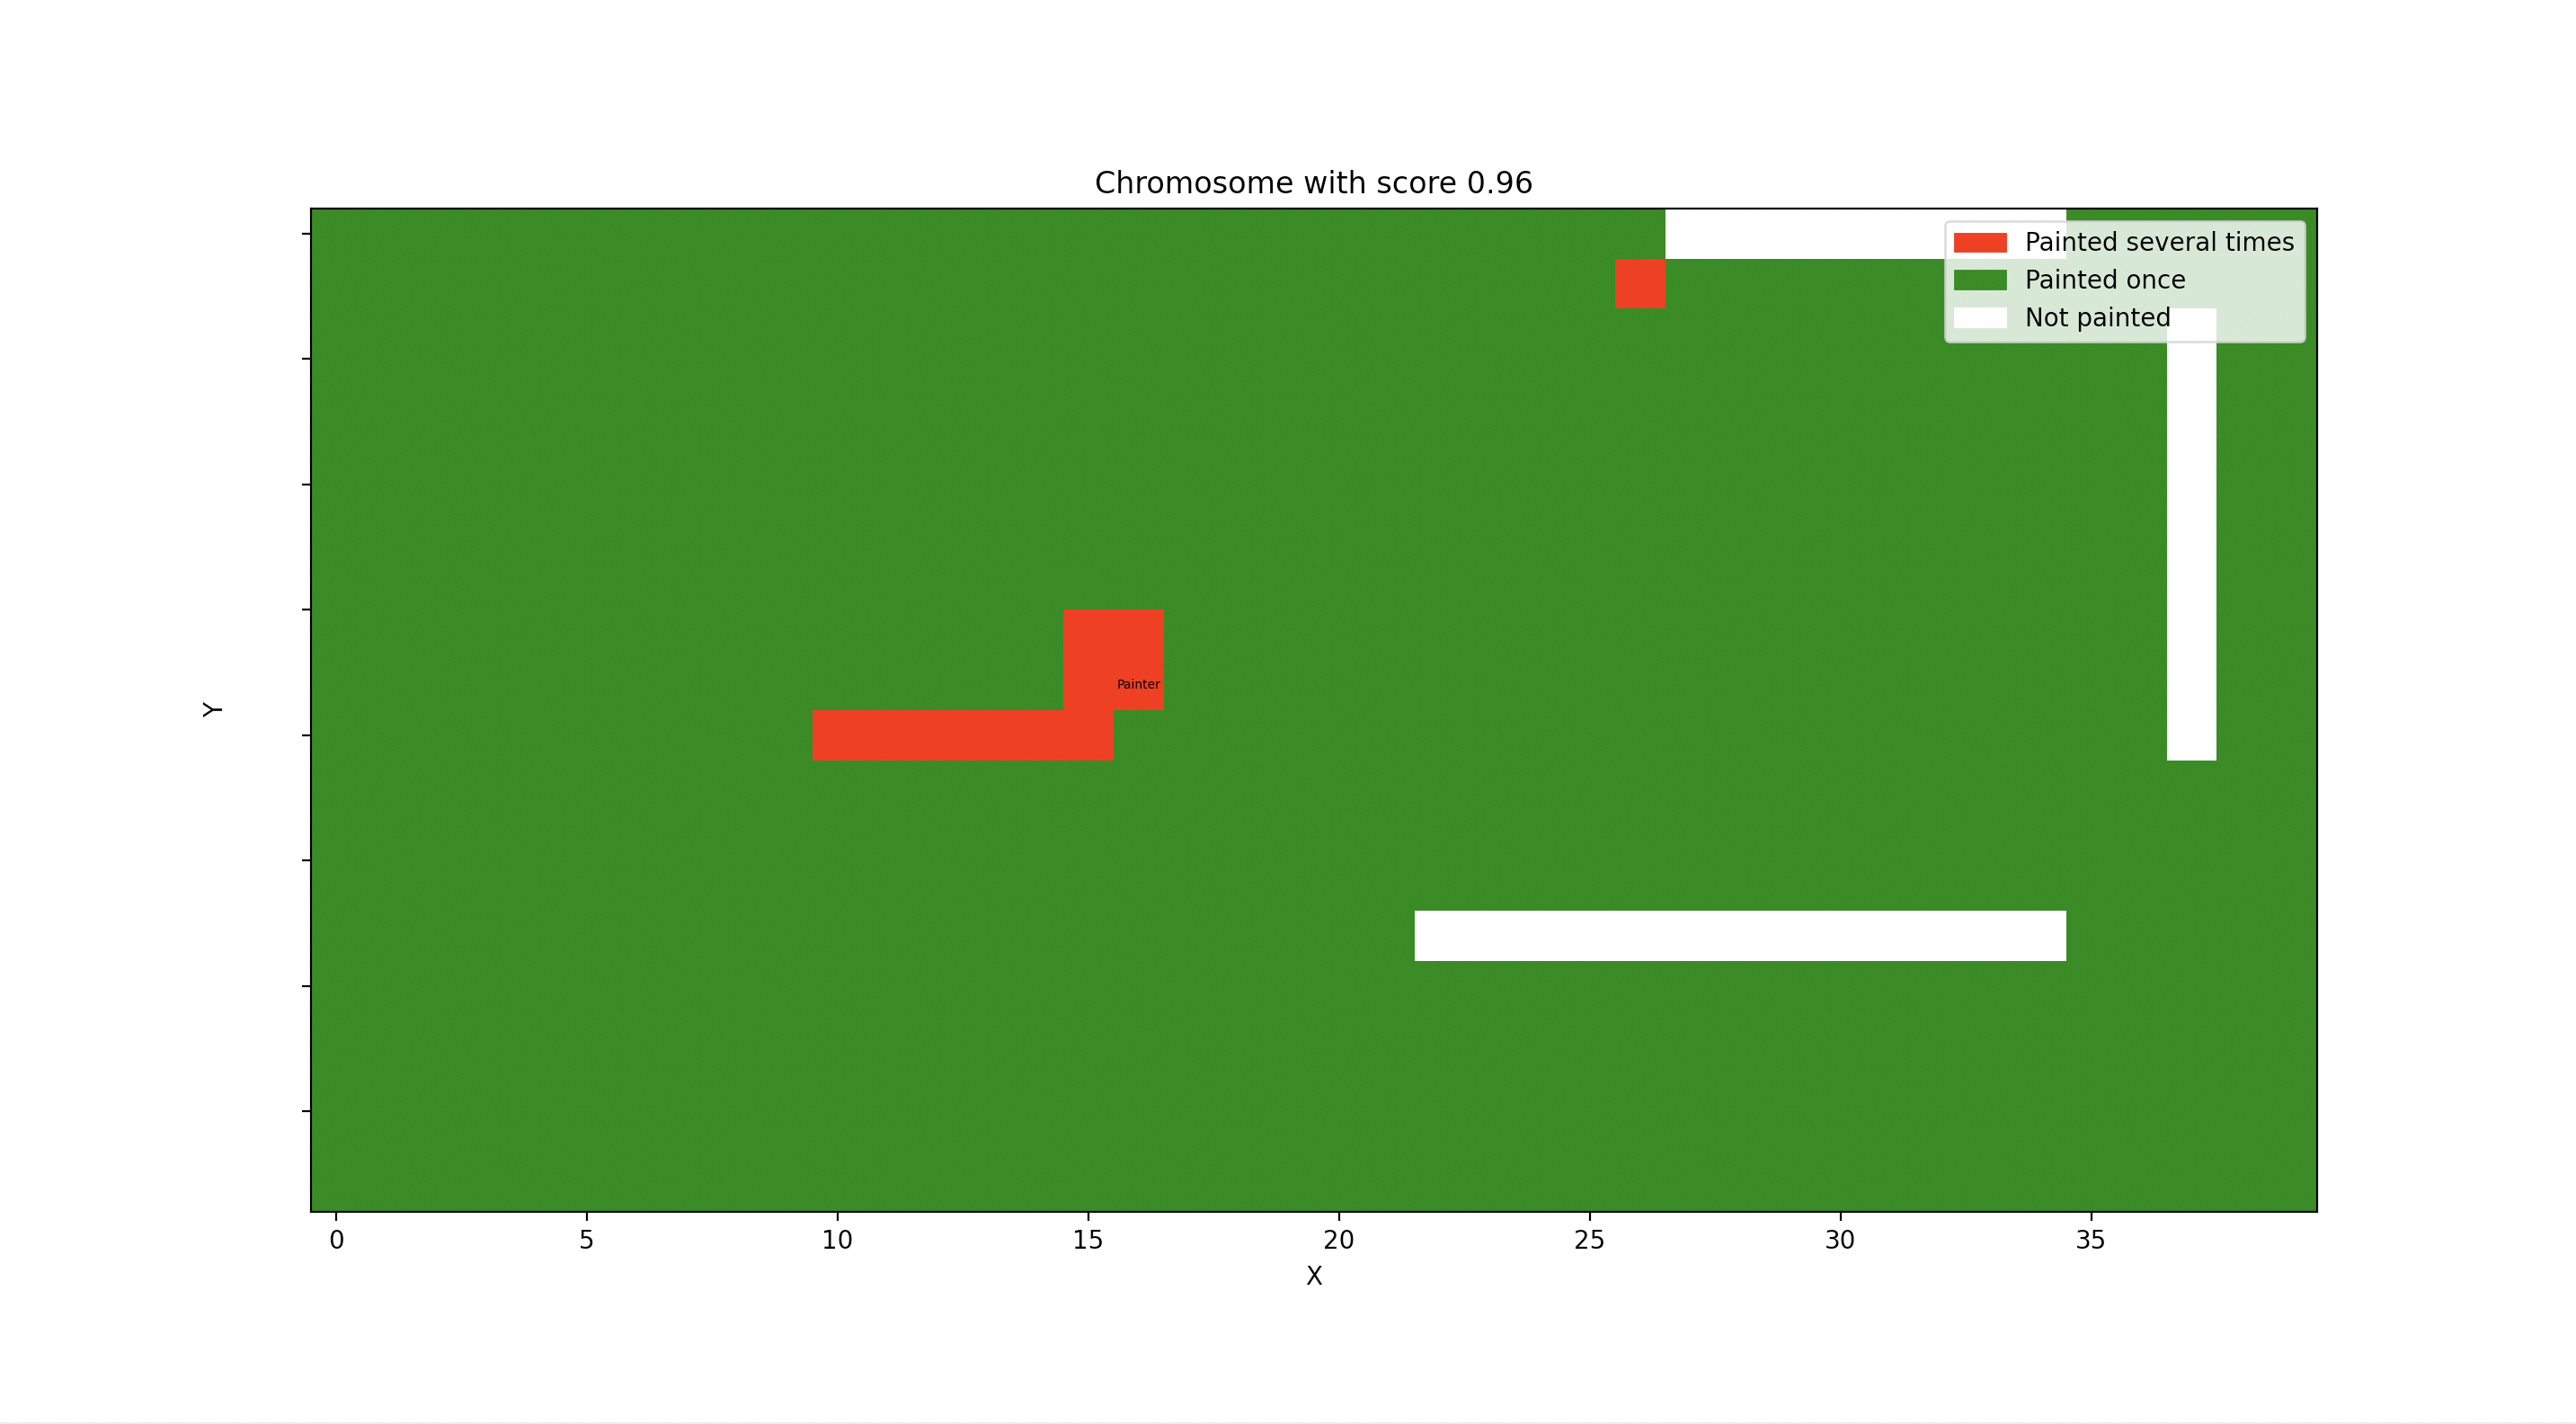

Generate this figure with Python:
from painter_play import *
from runner import *
import matplotlib.pyplot as plt
from matplotlib.colors import ListedColormap
import matplotlib.patches as mPatches
import random

def plotChromosome(score, xpos, ypos, room):
    plotRoom = room

    cmap = ListedColormap(["white", "green", "red"])
    notPainted = mPatches.Patch(color="white", label="Not painted")
    paintedOnce = mPatches.Patch(color="green", label="Painted once")
    paintedSeveral = mPatches.Patch(color="red", label="Painted several times")
    # plt.ion()
    for i in range(len(xpos)):
        # If painter have been on position once
        
        if plotRoom[xpos[i]-1,ypos[i]-1] == 0:
            plotRoom[xpos[i]-1,ypos[i]-1] = 1

        # Painter have been on this position more than once
        else:
            plotRoom[xpos[i]-1,ypos[i]-1] = 2
        if i == len(xpos)-1:
            # plt.close()
            plt.figure(1, figsize=(18, 8))
            plt.legend(handles=[paintedSeveral, paintedOnce,
                                notPainted], loc="best")
            plt.imshow(plotRoom, vmin=0, vmax=len(cmap.colors), cmap=cmap)
            plt.text(ypos[i]-1, xpos[i]-1, str("Painter"), va='center', ha='center', size=5)
            # plt.imshow(plotRoom)
            plt.yticks(color="w")
            plt.xlabel("X")
            plt.ylabel("Y")
            plt.title(f"Chromosome with score {round(score,2)}")
            plt.show()
            # plt.pause(0.001)



room=np.zeros((20,40))

bestChromosome = [1, 1, 0, 3, 1, 1, 0, 2, 1, 1, 2, 2, 0, 0, 1, 3, 2, 2, 2, 2, 2, 1, 3, 1, 2, 2, 2, 0, 2, 2, 2, 3, 2, 3, 0, 2, 2, 2, 3, 3, 2, 1, 3, 2, 1, 0, 3, 3, 2, 2, 2, 1, 3, 1]
# Run painter
score, xpos, ypos = painter_play(bestChromosome, room)
# Plot painter
plt.plot([1,2,3],[1,2,3])
plt.show()
plotChromosome(score, xpos, ypos, room)
